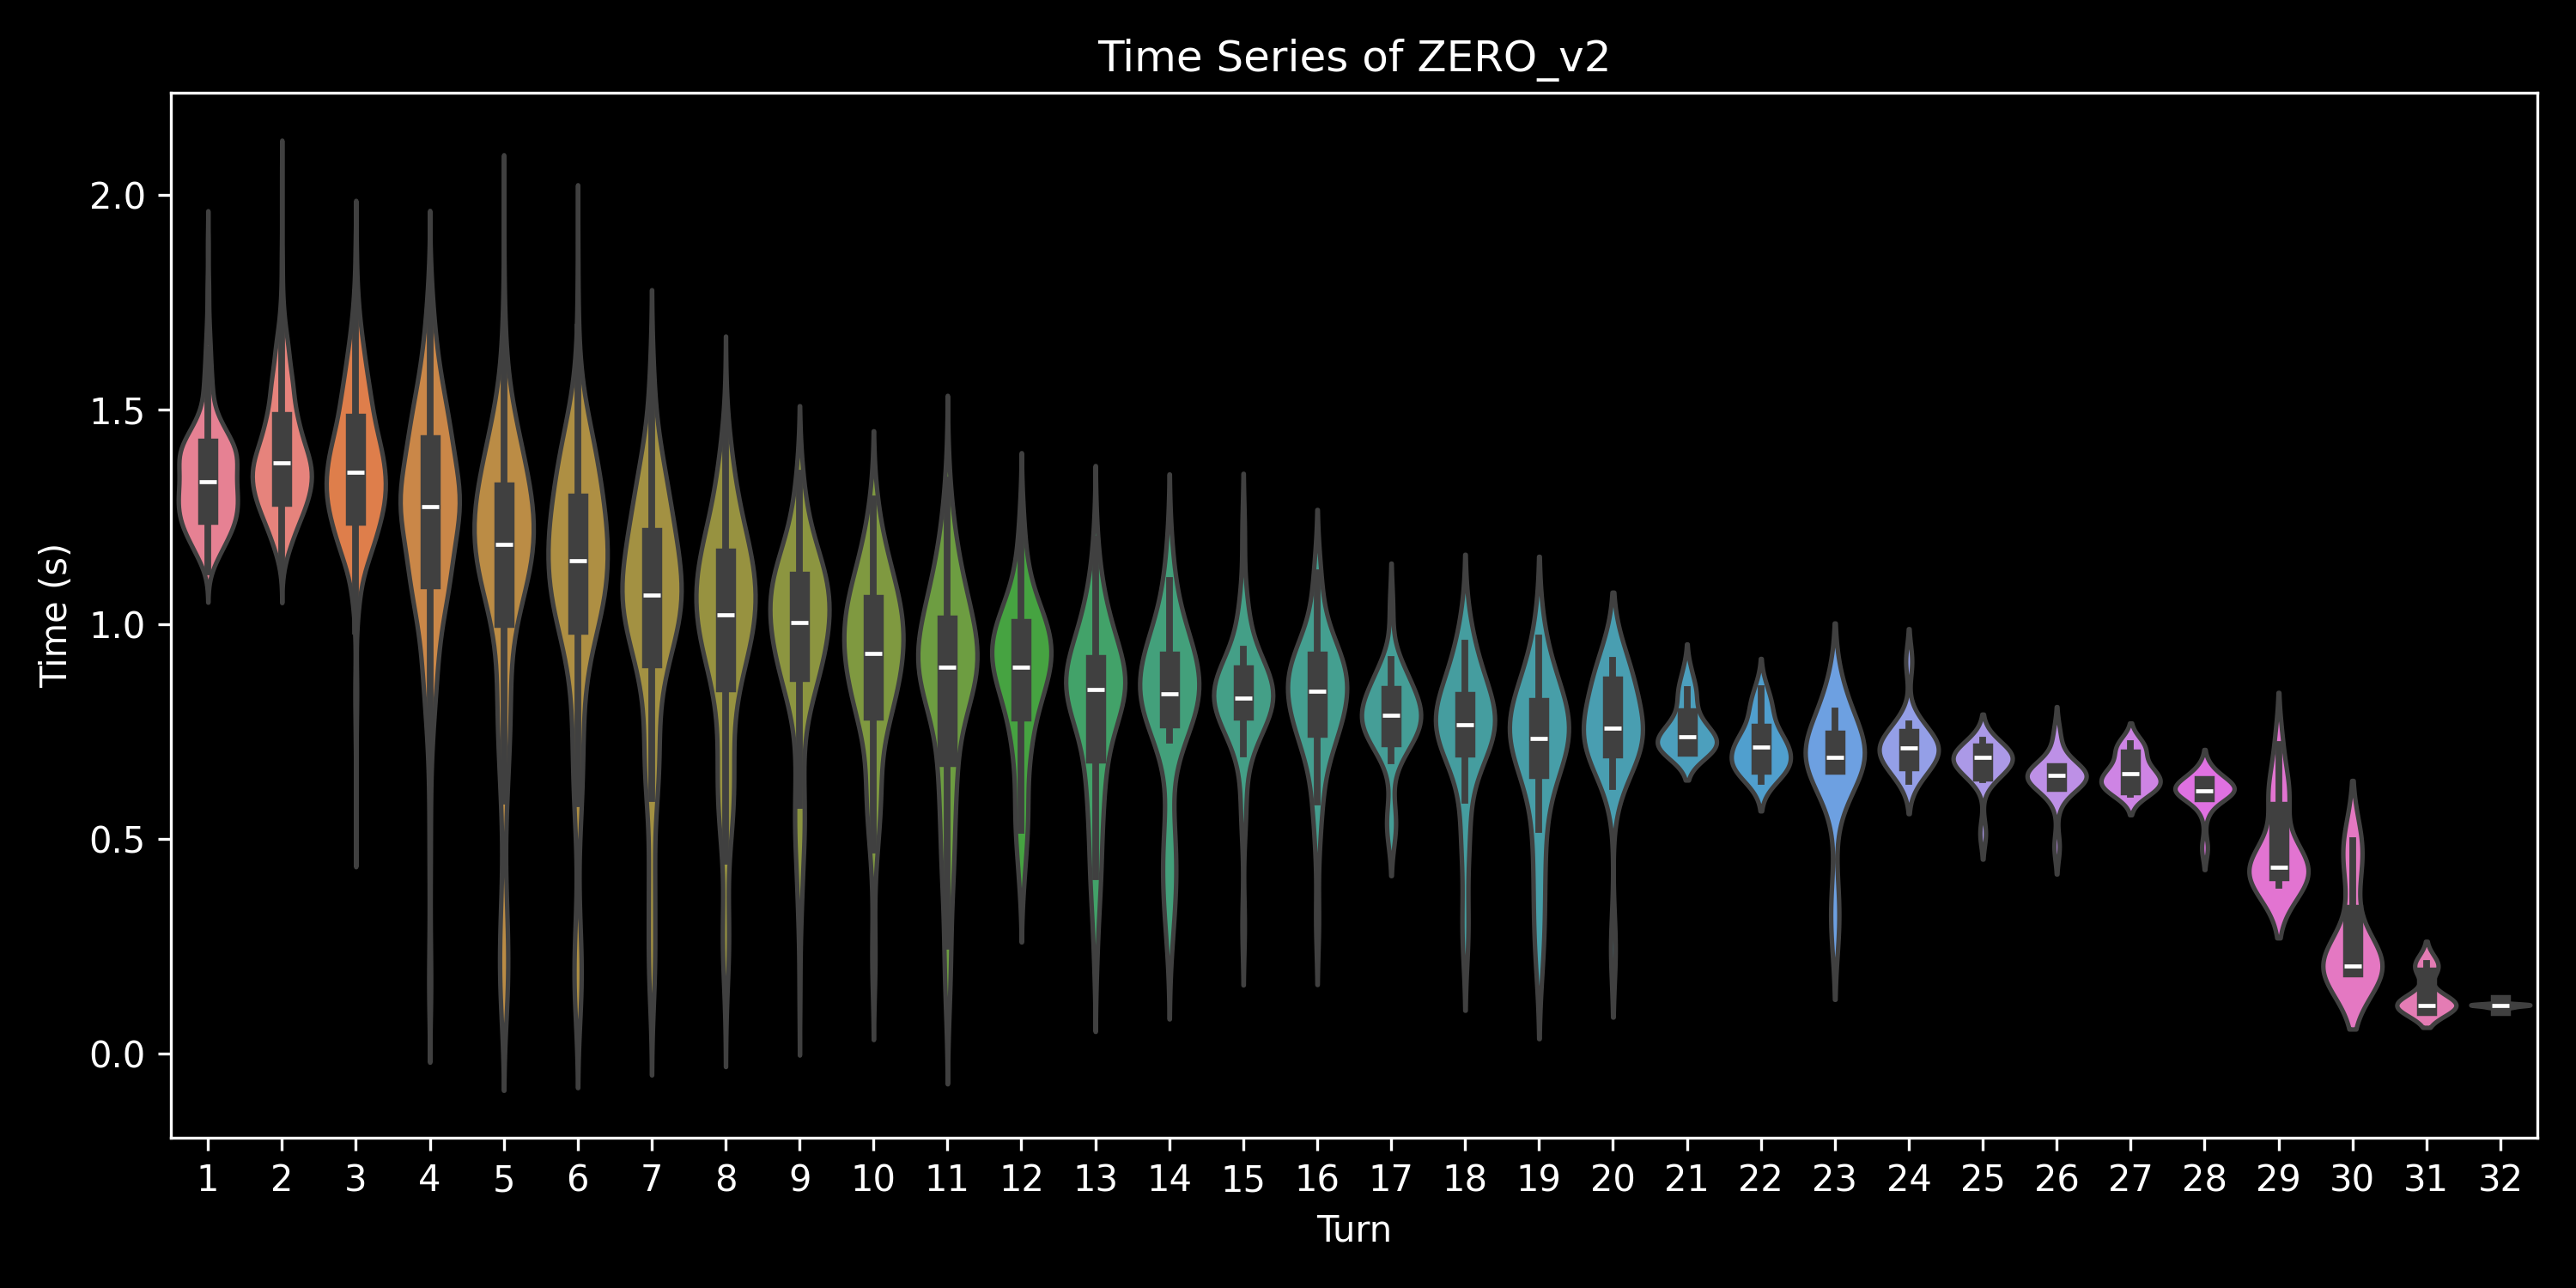

The table this chart was drawn from, first rows:
, 0, 1, 2, 3, 4, 5, 6, 7, 8, 9, 10, 11, 12, 13, 14, 15, 16, 17, 18, 19, 20, 21, 22
0, 1.786, 1.697, 1.586, 1.575, 1.436, 1.428, 1.412, 0.9671, 0.9553, 0.2511, , , , , , , , , , , , , 
1, 1.227, 1.448, 1.332, 1.096, 1.058, 1.122, 0.5996, 0.8173, 1.017, , , , , , , , , , , , , , 
2, 1.35, 1.419, 1.606, 1.693, 1.146, 0.9731, 0.1801, , , , , , , , , , , , , , , , 
3, 1.406, 1.366, 1.232, 1.275, 1.286, 1.222, 1.271, 1.264, 0.1541, , , , , , , , , , , , , , 
4, 1.548, 1.287, 1.251, 1.145, 1.104, 1.245, 0.4026, , , , , , , , , , , , , , , , 
5, 1.218, 1.247, 1.353, 1.137, 1.411, 1.353, 1.277, 1.094, 0.9841, 1.086, 0.4667, , , , , , , , , , , , 
6, 1.278, 1.441, 1.422, 1.753, 1.358, 1.173, 0.9874, 0.9601, 0.9876, 0.8168, 0.1945, , , , , , , , , , , , 
7, 1.322, 1.302, 1.26, 1.147, 1.133, 1.254, 1.003, 1.368, 0.9778, 0.9322, 0.9014, 0.9519, 1.06, 0.8988, 0.8102, 0.8774, 0.7605, 0.7718, 0.5217, 0.8831, 0.8489, 0.6351, 0.2841
8, 1.222, 1.346, 1.371, 1.244, 1.278, 1.309, 0.399, , , , , , , , , , , , , , , , 
9, 1.365, 1.414, 1.3, 1.632, 1.269, 1.194, 1.026, 1.32, 1.014, 0.9521, 1.055, 0.7473, 0.4123, , , , , , , , , , 
10, 1.491, 1.38, 1.439, 1.209, 1.209, 1.283, 0.1697, , , , , , , , , , , , , , , , 
11, 1.267, 1.353, 1.328, 1.439, 1.292, 1.435, 1.552, 1.327, 1.089, 0.9311, 0.9776, 0.8425, 0.8199, 0.9207, 0.7826, 0.8395, 0.8124, 0.7153, 0.6828, 0.2445, , , 
12, 1.61, 1.842, 1.733, 1.321, 1.472, 1.325, 1.354, 0.968, 0.8424, 0.7906, 0.4744, , , , , , , , , , , , 
13, 1.31, 1.509, 1.271, 1.202, 1.249, 1.42, 1.088, 0.5957, 0.5659, 0.8583, 0.9874, 0.6776, , , , , , , , , , , 
14, 1.423, 1.397, 1.323, 1.109, 0.9699, 0.3007, , , , , , , , , , , , , , , , , 
15, 1.532, 1.408, 1.381, 1.53, 1.286, 1.213, 1.076, 0.5985, 0.9379, 0.7828, 0.6691, 0.9551, 0.3019, , , , , , , , , , 
16, 1.298, 1.406, 1.425, 1.08, 1.108, 1.195, 1.151, 1.099, 1.094, 1.028, 0.901, 0.6718, , , , , , , , , , , 
17, 1.282, 1.3, 1.536, 1.273, 0.422, , , , , , , , , , , , , , , , , , 
18, 1.398, 1.465, 1.414, 1.368, 1.126, 1.267, 1.24, 0.9593, 1.099, 0.6019, , , , , , , , , , , , , 
19, 1.352, 1.478, 1.4, 1.069, 0.617, 0.6227, 0.9279, 0.8533, 0.8929, 0.6146, 0.8153, 0.5698, 0.5608, 0.3568, , , , , , , , , 
20, 1.696, 1.491, 1.401, 1.115, 1.233, 0.1811, , , , , , , , , , , , , , , , , 
21, 1.583, 1.312, 1.247, 1.367, 1.495, 1.278, 1.055, 1.195, 0.9004, 0.8199, 0.1477, , , , , , , , , , , , 
22, 1.244, 1.261, 1.319, 1.368, 1.158, 1.255, 1.303, 1.165, 1.13, 0.9257, 0.9024, 0.9121, 0.7872, 0.7828, 0.8601, 0.7606, 0.828, 0.6896, 0.2263, , , , 
23, 1.341, 1.49, 1.267, 1.446, 1.471, 1.226, 1.124, 0.6319, 0.7684, 0.717, 0.2827, , , , , , , , , , , , 
24, 1.393, 1.301, 1.207, 1.027, 1.193, 1.379, 1.284, 0.9201, 1.07, 0.9466, 0.897, 0.5656, , , , , , , , , , , 
25, 1.453, 1.407, 1.176, 1.466, 1.111, 0.7223, 0.647, 0.6745, , , , , , , , , , , , , , , 
26, 1.308, 1.187, 1.401, 1.135, 1.149, 1.121, 1.069, 0.9046, 1.086, 0.8469, 0.933, 0.9987, 0.8324, 0.269, , , , , , , , , 
27, 1.32, 1.365, 1.365, 1.67, 1.537, 1.03, 0.6275, 0.5491, 0.9737, 0.7914, 0.8076, 0.8527, 0.2236, , , , , , , , , , 
28, 1.317, 1.287, 1.046, 0.4122, , , , , , , , , , , , , , , , , , , 
29, 1.456, 1.439, 1.525, 1.162, 1.227, 1.128, 1.183, 1.219, 0.8897, 1.001, 0.4451, , , , , , , , , , , , 
30, 1.337, 1.468, 1.345, 1.275, 1.108, 1.032, 0.9848, 0.7805, , , , , , , , , , , , , , , 
31, 1.373, 1.565, 1.415, 0.9208, 0.1426, , , , , , , , , , , , , , , , , , 
32, 1.215, 1.638, 1.207, 1.579, 1.395, 1.407, 1.186, 0.9071, 1.097, 0.9117, 1.051, 0.94, 0.8358, 0.9103, 0.7963, 0.8005, 0.88, 0.7529, 0.2953, , , , 
33, 1.347, 1.398, 1.416, 1.66, 1.102, 1.083, 0.3771, , , , , , , , , , , , , , , , 
34, 1.321, 1.411, 1.288, 1.267, 1.144, 1.218, 0.3755, , , , , , , , , , , , , , , , 
35, 1.291, 1.337, 1.333, 1.324, 1.131, 1.359, 1.128, 0.4484, , , , , , , , , , , , , , , 
36, 1.378, 1.367, 1.547, 1.574, 1.226, 1.06, 0.9423, 0.946, 0.3611, , , , , , , , , , , , , , 
37, 1.377, 1.544, 1.396, 1.38, 1.423, 1.54, 1.089, 1.217, 1.007, 1.1, 0.9384, 0.4063, , , , , , , , , , , 
38, 1.476, 1.677, 1.685, 1.549, 1.228, 1.135, 1.002, 0.4583, , , , , , , , , , , , , , , 
39, 1.351, 1.34, 1.517, 1.278, 1.31, 0.8537, 0.1983, , , , , , , , , , , , , , , , 
40, 1.209, 1.425, 1.526, 1.241, 1.309, 1.244, 1.12, 1.409, 1.135, 0.9519, 1.05, 0.8981, 0.86, 0.9446, 0.8792, 0.8578, 0.7858, 0.3208, , , , , 
41, 1.371, 1.467, 1.451, 1.421, 1.115, 0.9261, 0.3688, , , , , , , , , , , , , , , , 
42, 1.471, 1.424, 1.479, 1.451, 1.234, 1.059, 1.254, 0.6856, , , , , , , , , , , , , , , 
43, 1.27, 1.517, 1.373, 1.561, 1.135, 1.082, 1.144, 1.038, 1.095, 0.7878, 0.2697, , , , , , , , , , , , 
44, 1.537, 1.548, 1.383, 1.131, 1.191, 1.276, 0.1918, , , , , , , , , , , , , , , , 
45, 1.39, 1.432, 1.369, 1.489, 1.444, 1.567, 1.387, 1.227, 1.135, 1, 0.9795, 0.8889, 0.7022, 0.5591, , , , , , , , , 
46, 1.395, 1.316, 1.248, 1.266, 1.305, 0.3244, , , , , , , , , , , , , , , , , 
47, 1.277, 1.325, 1.507, 1.287, 1.292, 1.084, 1.076, 1.019, 0.5068, 0.9212, 0.8827, 0.5865, 0.6938, 0.4635, , , , , , , , , 
48, 1.318, 1.35, 1.524, 1.296, 1.24, 1.012, 0.2932, , , , , , , , , , , , , , , , 
49, 1.469, 1.582, 1.451, 1.287, 1.242, 1.434, 1.021, 0.9077, 1.05, 0.7991, 0.6841, 0.7971, 0.7186, 0.4515, , , , , , , , , 
0, 1.571, 1.636, 1.627, 1.471, 1.32, 0.1751, , , , , , , , , , , , , , , , , 
1, 1.404, 1.377, 1.602, 1.513, 0.7866, 0.1519, , , , , , , , , , , , , , , , , 
2, 1.314, 1.384, 1.132, 1.104, 1.349, 1.358, 0.8348, , , , , , , , , , , , , , , , 
3, 1.222, 1.321, 1.411, 1.571, 1.224, 1.041, 0.9441, 1.08, 1.105, 0.9103, 0.9636, 0.9998, 0.8311, 0.7877, 0.8687, 0.926, 0.7441, 0.7175, 0.8328, 0.6973, 0.7788, 0.6432, 0.6764
4, 1.17, 1.254, 1.181, 1.068, 0.9734, 0.7452, , , , , , , , , , , , , , , , , 
5, 1.151, 1.203, 1.163, 1.446, 1.277, 1.225, 0.9228, 0.587, , , , , , , , , , , , , , , 
6, 1.243, 1.34, 1.859, 1.782, 1.336, 1.182, 0.9737, , , , , , , , , , , , , , , , 
7, 1.319, 1.188, 1.22, 0.9523, 0.7105, , , , , , , , , , , , , , , , , , 
8, 1.175, 1.413, 1.488, 1.308, 1.32, 1.315, 1.031, 1.052, 0.8744, 1.049, 0.8324, 0.9617, 0.9899, 0.8967, 1.008, 0.3092, , , , , , , 
9, 1.602, 1.517, 1.635, 1.434, 1.193, 1.353, 1.152, 1.249, 0.9002, 0.9589, 0.9165, 0.8981, 0.8572, 0.9684, 0.8128, 0.8146, 0.7875, 0.8094, 0.7541, 0.9163, 0.7206, 0.6736, 0.799
... 440 more rows
